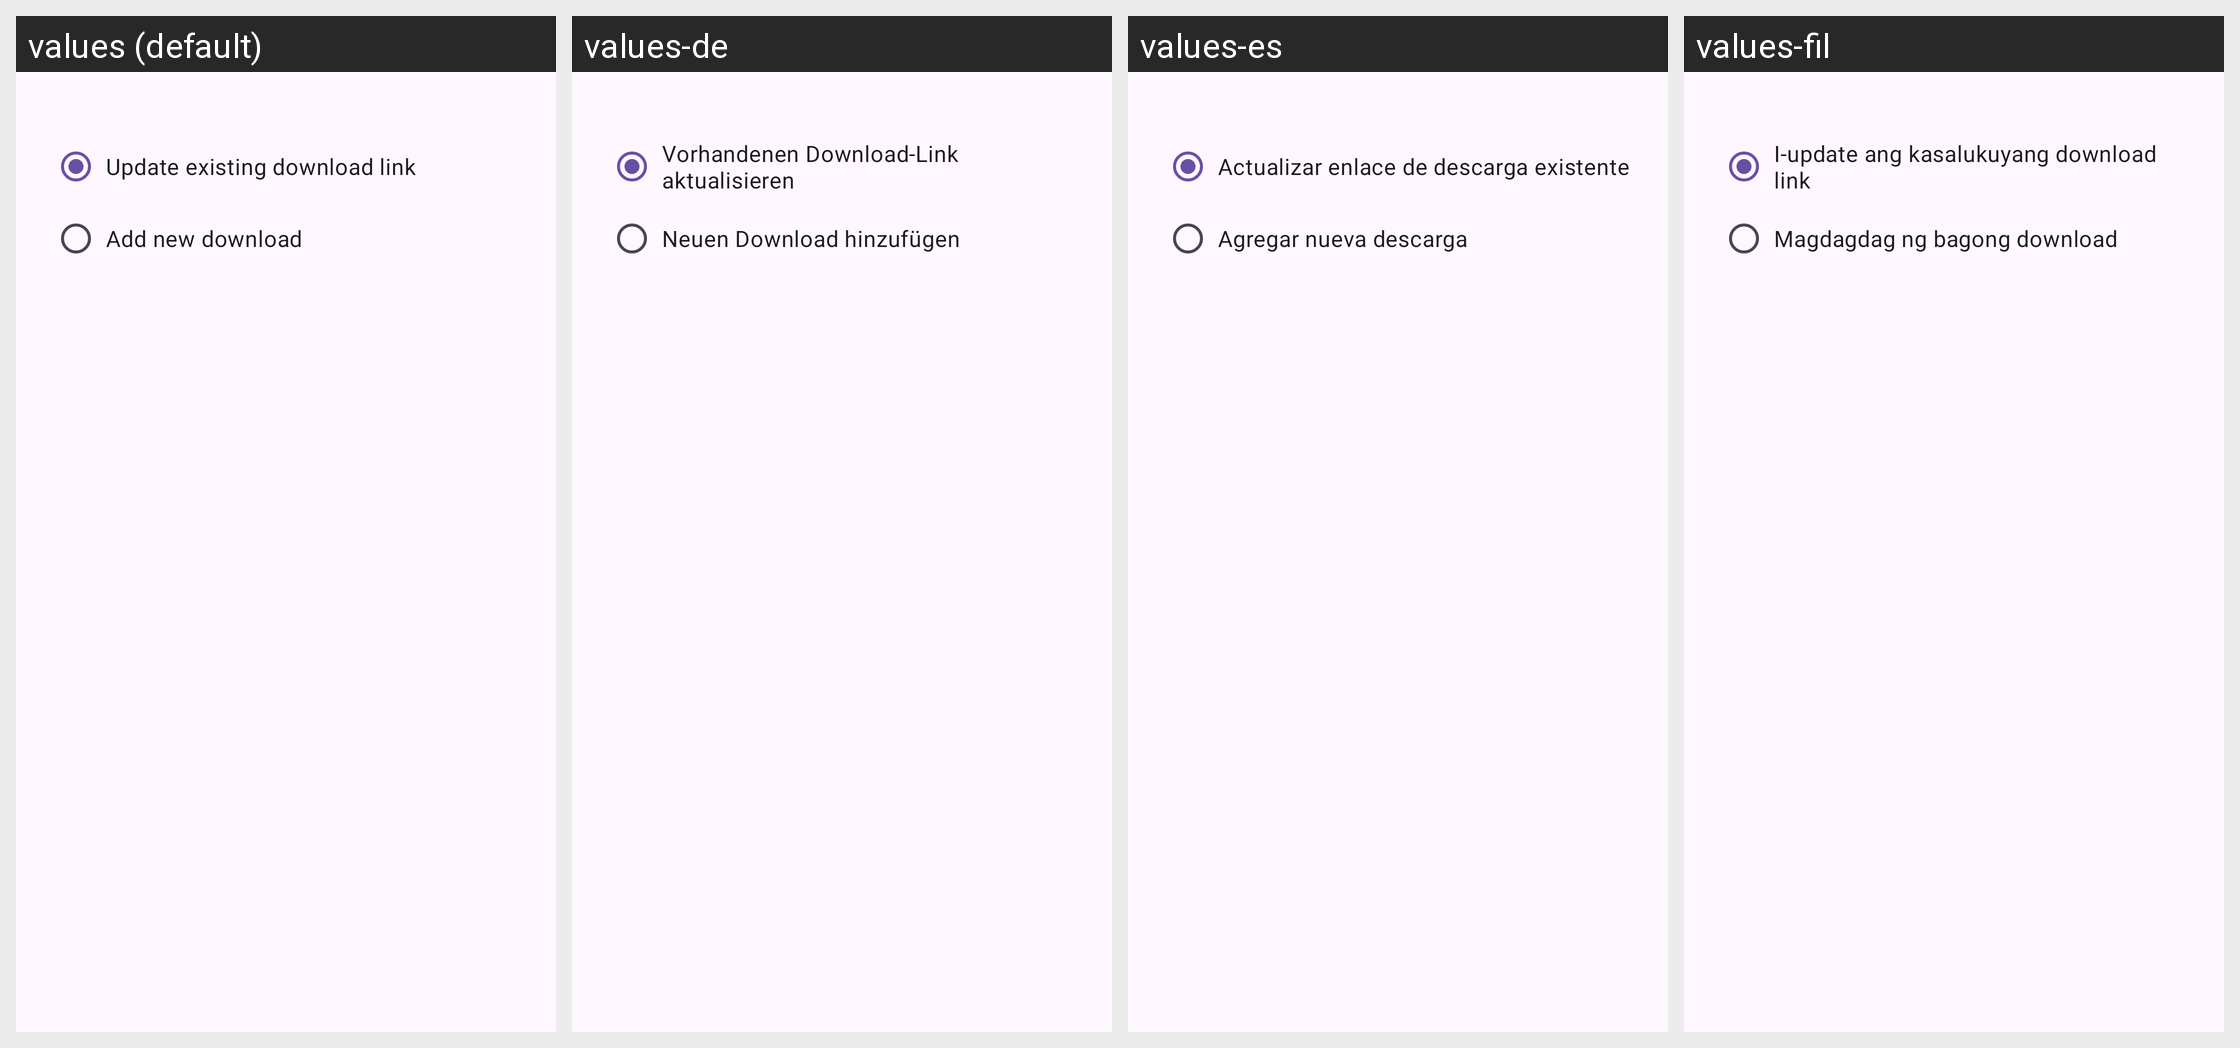

The same Android screen rendered under several of its app's locales, left to right. List the strings drawn on it with the default value and each locale's translation.
Android screen res/layout/dialog_refresh_link_detected.xml rendered under 4 locales, left to right: values (default), values-de, values-es, values-fil. Device: Nexus 5 (rendered at 1080×1920; each locale shown at half size, 540×960, under a caption strip naming it); theme Theme.Material3.DayNight.NoActionBar.
Other locales in the repository, not shown: values-fr, values-in, values-pt-rBR, values-ru, values-vi, values-zh-rCN.
Strings drawn on this screen, with the default value and each locale's value (text and hints the layout hard-codes, and strings that could not be matched under every locale, appear in the picture but are not listed):

refresh_link_option_update_existing
  values: Update existing download link
  values-de: Vorhandenen Download-Link aktualisieren
  values-es: Actualizar enlace de descarga existente
  values-fil: I-update ang kasalukuyang download link

refresh_link_option_add_new
  values: Add new download
  values-de: Neuen Download hinzufügen
  values-es: Agregar nueva descarga
  values-fil: Magdagdag ng bagong download
